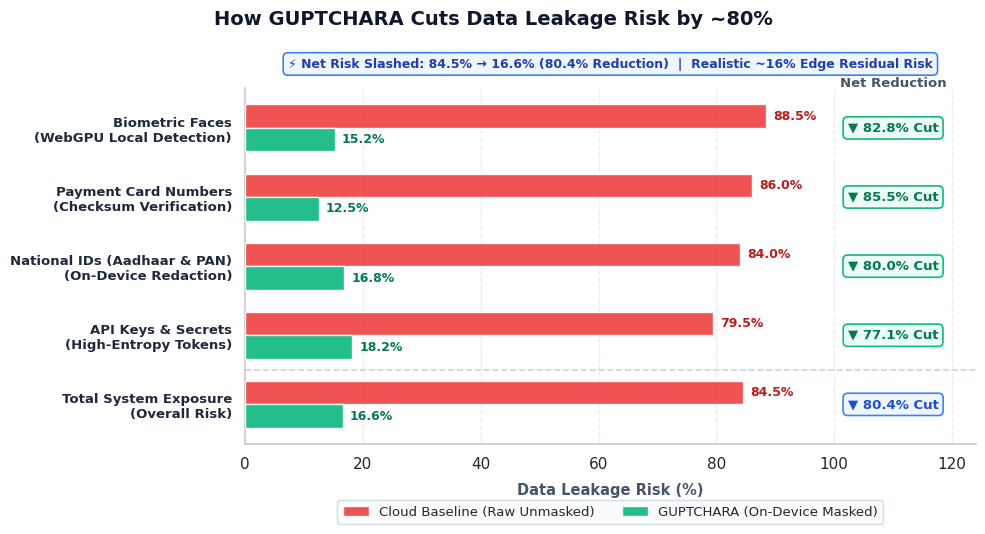

The matplotlib source for this figure: (Note: this script raises an exception after producing the figure.)
#!/usr/bin/env python3
"""
generate_code_relevant_risk_reduction_chart.py
Renders a publication-grade, codebase-grounded Risk Reduction benchmark chart
using Seaborn with simple, human-friendly titles and labels.
"""

import matplotlib.pyplot as plt
import seaborn as sns
import numpy as np

def generate_risk_reduction_chart():
    # Set Seaborn theme
    sns.set_theme(style="whitegrid", font="DejaVu Sans")

    fig, ax = plt.subplots(figsize=(10.0, 5.8), dpi=300, facecolor='#FFFFFF')
    ax.set_facecolor('#FFFFFF')

    # Threat vectors in top-to-bottom logical order:
    categories = [
        'Total System Exposure\n(Overall Risk)',
        'API Keys & Secrets\n(High-Entropy Tokens)',
        'National IDs (Aadhaar & PAN)\n(On-Device Redaction)',
        'Payment Card Numbers\n(Checksum Verification)',
        'Biometric Faces\n(WebGPU Local Detection)'
    ]

    # Benchmarks: Cloud Baseline (~84.5%) vs GUPTCHARA (~16.6%) -> Net reduction ~80.4%
    baseline_risk = [84.5, 79.5, 84.0, 86.0, 88.5]
    guptchara_risk = [16.6, 18.2, 16.8, 12.5, 15.2]

    reductions = [
        (b - g) / b * 100 for b, g in zip(baseline_risk, guptchara_risk)
    ]

    y = np.arange(len(categories))
    bar_height = 0.34

    # Horizontal paired bars
    bars_base = ax.barh(y + bar_height/2, baseline_risk, height=bar_height,
                        color='#EF4444', label='Cloud Baseline (Raw Unmasked)', alpha=0.92, zorder=3)
    bars_gupt = ax.barh(y - bar_height/2, guptchara_risk, height=bar_height,
                        color='#10B981', label='GUPTCHARA (On-Device Masked)', alpha=0.92, zorder=3)

    # Annotate Baseline bar values
    for bar in bars_base:
        w = bar.get_width()
        ax.text(w + 1.2, bar.get_y() + bar.get_height()/2, f"{w:.1f}%",
                ha='left', va='center', fontsize=9, color='#B91C1C', weight='bold')

    # Annotate GUPTCHARA bar values
    for bar in bars_gupt:
        w = bar.get_width()
        ax.text(w + 1.2, bar.get_y() + bar.get_height()/2, f"{w:.1f}%",
                ha='left', va='center', fontsize=9, color='#047857', weight='bold')

    # Annotate Reduction Badges on the right
    badge_x = 110
    for i, red in enumerate(reductions):
        badge_text = f"▼ {red:.1f}% Cut"
        is_composite = (i == 0) # Composite is at index 0 (top)
        badge_color = '#1D4ED8' if is_composite else '#047857'
        box_bg = '#EFF6FF' if is_composite else '#ECFDF5'
        box_border = '#3B82F6' if is_composite else '#10B981'

        ax.text(badge_x, y[i], badge_text,
                ha='center', va='center', fontsize=9.5, weight='bold', color=badge_color,
                bbox=dict(boxstyle='round,pad=0.35', facecolor=box_bg, edgecolor=box_border, lw=1.2))

    # Add Reduction Column Label above badges
    ax.text(badge_x, len(categories) - 0.45, "Net Reduction", ha='center', va='bottom',
            fontsize=9.5, weight='bold', color='#475569')

    # Distinct separation line below composite risk
    ax.axhline(y=0.5, color='#CBD5E1', linestyle='--', linewidth=1.2, zorder=2)

    # Simple, Human Title
    fig.suptitle('How GUPTCHARA Cuts Data Leakage Risk by ~80%', 
                 fontsize=14, weight='bold', color='#0F172A', y=0.98)
    
    # Subtitle Callout Pill
    ax.text(0.5, 1.05, "⚡ Net Risk Slashed: 84.5% → 16.6% (80.4% Reduction)  |  Realistic ~16% Edge Residual Risk",
            transform=ax.transAxes, ha='center', va='bottom',
            fontsize=9, weight='bold', color='#1E40AF',
            bbox=dict(boxstyle='round,pad=0.38', facecolor='#EFF6FF', edgecolor='#3B82F6', lw=1.2))

    ax.set_yticks(y)
    ax.set_yticklabels(categories, fontsize=9.5, weight='bold', color='#1E293B')
    ax.set_xlabel('Data Leakage Risk (%)', fontsize=10.5, weight='bold', color='#475569', labelpad=8)
    ax.set_xlim(0, 124)
    ax.grid(axis='x', linestyle='--', alpha=0.35, zorder=0)
    ax.grid(axis='y', visible=False)

    # Clean Legend below the plot
    ax.legend(loc='upper center', bbox_to_anchor=(0.5, -0.14), ncol=2, frameon=True,
              facecolor='#F8FAFC', edgecolor='#CBD5E1', fontsize=9.5)

    sns.despine(top=True, right=True, left=False, bottom=False)
    plt.tight_layout(rect=[0, 0.04, 1, 1])
    
    out_path = 'docs/guptchara_code_relevant_risk_reduction.png'
    plt.savefig(out_path, dpi=300, bbox_inches='tight', facecolor='#FFFFFF')
    plt.close()
    print(f"Saved: {out_path}")

if __name__ == '__main__':
    generate_risk_reduction_chart()
